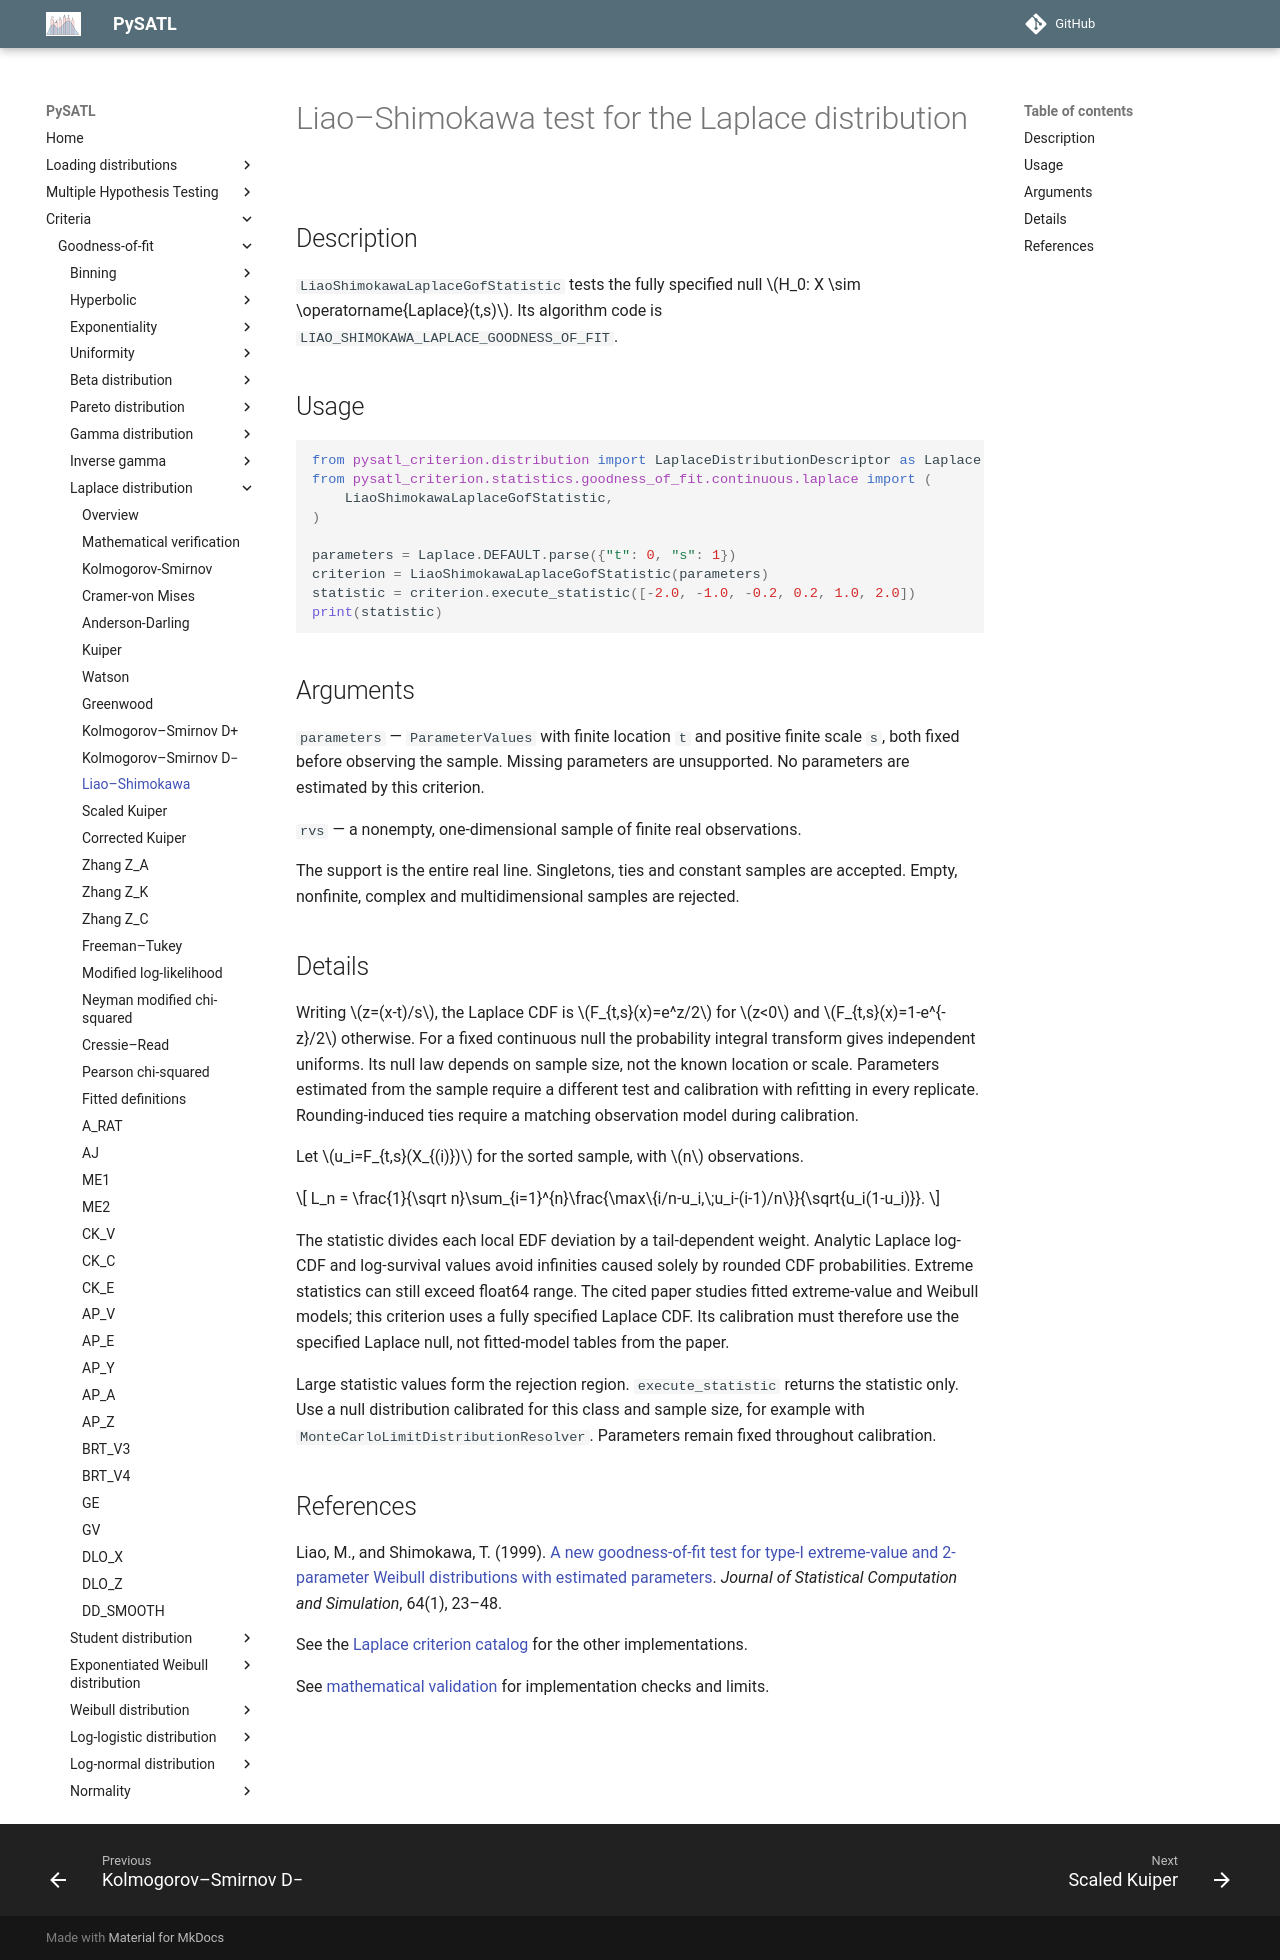

repository: PySATL/pysatl-criterion · page: en/main/criteria/goodness-of-fit/laplace/liao_shimokawa_laplace_criterion/index.html · generator: mkdocs

# Liao–Shimokawa test for the Laplace distribution

## Description

`LiaoShimokawaLaplaceGofStatistic` tests the fully specified null $H_0: X \sim \operatorname{Laplace}(t,s)$.
Its algorithm code is `LIAO_SHIMOKAWA_LAPLACE_GOODNESS_OF_FIT`.

## Usage

```python
from pysatl_criterion.distribution import LaplaceDistributionDescriptor as Laplace
from pysatl_criterion.statistics.goodness_of_fit.continuous.laplace import (
    LiaoShimokawaLaplaceGofStatistic,
)

parameters = Laplace.DEFAULT.parse({"t": 0, "s": 1})
criterion = LiaoShimokawaLaplaceGofStatistic(parameters)
statistic = criterion.execute_statistic([-2.0, -1.0, -0.2, 0.2, 1.0, 2.0])
print(statistic)
```

## Arguments

`parameters` — `ParameterValues` with finite location `t` and positive finite
scale `s`, both fixed before observing the sample. Missing parameters are
unsupported. No parameters are estimated by this criterion.

`rvs` — a nonempty, one-dimensional sample of finite real observations.

The support is the entire real line. Singletons, ties and constant samples are
accepted. Empty, nonfinite, complex and multidimensional samples are rejected.

## Details

Writing $z=(x-t)/s$, the Laplace CDF is $F_{t,s}(x)=e^z/2$ for $z<0$
and $F_{t,s}(x)=1-e^{-z}/2$ otherwise. For a fixed continuous null the
probability integral transform gives independent uniforms. Its null law depends
on sample size, not the known location or scale. Parameters estimated from the
sample require a different test and calibration with refitting in every replicate.
Rounding-induced ties require a matching observation model during calibration.


Let $u_i=F_{t,s}(X_{(i)})$ for the sorted sample, with $n$ observations.

$$
L_n = \frac{1}{\sqrt n}\sum_{i=1}^{n}\frac{\max\{i/n-u_i,\;u_i-(i-1)/n\}}{\sqrt{u_i(1-u_i)}}.
$$

The statistic divides each local EDF deviation by a tail-dependent weight. Analytic Laplace log-CDF and log-survival values avoid infinities caused solely
by rounded CDF probabilities. Extreme statistics can still exceed float64 range. The cited paper studies fitted extreme-value and Weibull models; this criterion uses a fully specified Laplace CDF. Its calibration must therefore use the specified Laplace null, not fitted-model tables from the paper.

Large statistic values form the rejection region. `execute_statistic` returns
the statistic only. Use a null distribution calibrated for this class and sample
size, for example with `MonteCarloLimitDistributionResolver`. Parameters remain
fixed throughout calibration.

## References

Liao, M., and Shimokawa, T. (1999). [A new goodness-of-fit test for type-I extreme-value and 2-parameter Weibull distributions with estimated parameters](https://doi.org/10.1080/00949659908811965). *Journal of Statistical Computation and Simulation*, 64(1), 23–48.

See the [Laplace criterion catalog](index.md) for the other implementations.

See [mathematical validation](mathematical-validation.md) for implementation checks and limits.
